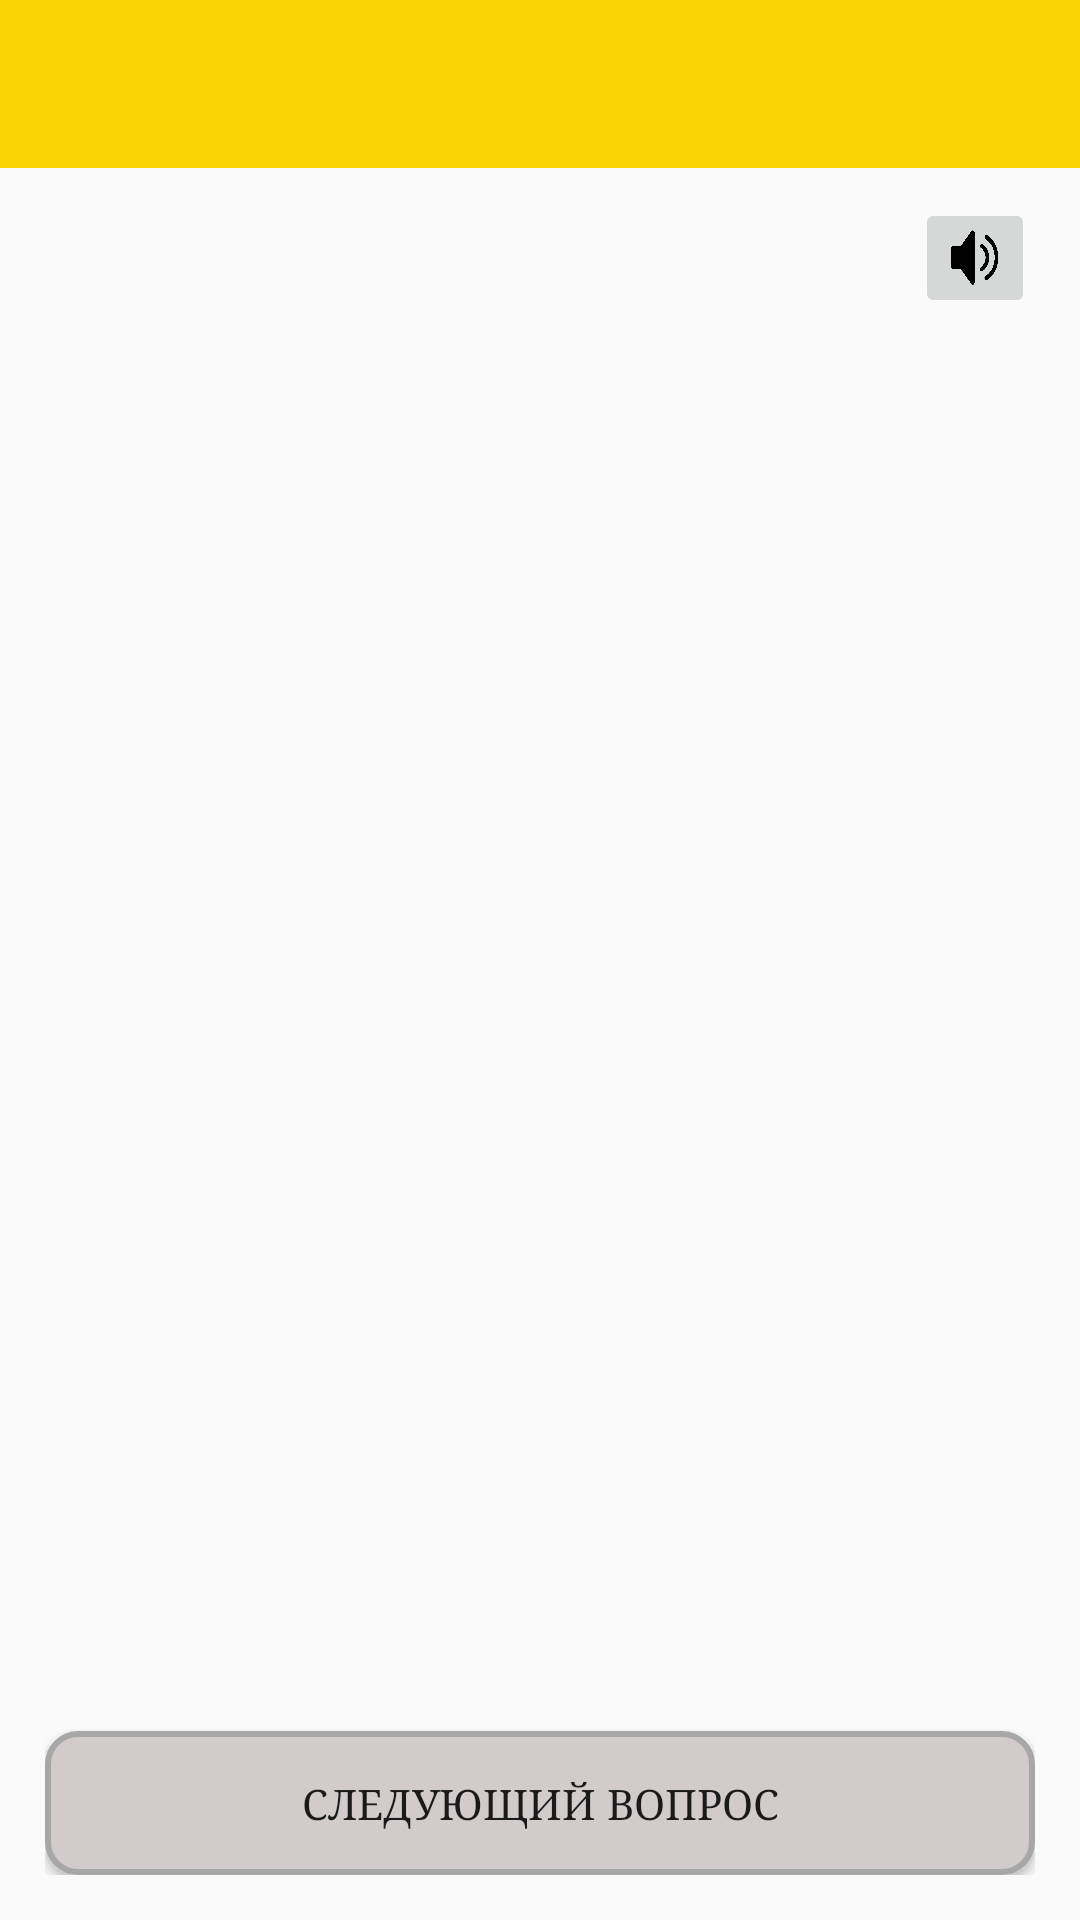

Reconstruct the res/layout file that produces this screen, plus the resources it refers to.
<!-- AndroidManifest.xml: application theme AppTheme -->
<!-- res/layout/activity_quiz.xml -->
<?xml version="1.0" encoding="utf-8"?>
<RelativeLayout
    xmlns:android="http://schemas.android.com/apk/res/android"
    xmlns:tools="http://schemas.android.com/tools"
    android:layout_width="match_parent"
    android:layout_height="match_parent"
    android:orientation="vertical">

    <include
        android:id="@+id/toolbar"
        layout="@layout/toolbar"
        android:layout_width="match_parent"
        android:layout_height="wrap_content" />

    <RelativeLayout
        android:layout_width="match_parent"
        android:layout_height="match_parent"
        android:layout_below="@id/toolbar"
        android:paddingBottom="15dp"
        android:paddingEnd="15dp"
        android:paddingStart="15dp"
        android:paddingTop="10dp">


       

        <ImageButton
            android:id="@+id/btnSpeaker"
            android:layout_width="40dp"
            android:layout_height="40dp"
            android:scaleType="fitXY"
            android:src="@drawable/sound"
            android:layout_alignParentRight="true" />

        <TextView
            android:id="@+id/tvQuestionTitle"
            android:layout_width="match_parent"
            android:layout_height="wrap_content"
            android:layout_marginBottom="4dp"
            android:layout_marginTop="4dp"
            android:lineSpacingMultiplier="1.1"
            android:textSize="17sp"
            tools:text="@string/quiz_question_title" />

        <TextView
            android:id="@+id/tvQuestionText"
            android:layout_width="match_parent"
            android:layout_height="wrap_content"
            android:layout_below="@id/tvQuestionTitle"
            android:layout_marginBottom="4dp"
            android:layout_marginTop="10dp"
            android:lineSpacingMultiplier="1.1"
            android:textSize="17sp"
            tools:text="@string/quiz_prompt" />

        <androidx.recyclerview.widget.RecyclerView
            android:id="@+id/rvQuiz"
            android:layout_width="match_parent"
            android:layout_height="match_parent"
            android:layout_above="@id/btnNext"
            android:layout_below="@id/tvQuestionText"
            android:scrollbars="vertical"
            android:overScrollMode="never"/>

        <Button
            android:id="@+id/btnNext"
            android:layout_width="match_parent"
            android:layout_height="wrap_content"
            android:layout_alignParentBottom="true"
            android:layout_centerHorizontal="true"
            android:layout_marginTop="8dp"
            android:text="@string/next_question"
            android:fontFamily="serif"
            android:background="@drawable/btn_tests"/>

    </RelativeLayout>


</RelativeLayout>
<!-- res/layout/toolbar.xml (included above) -->
<?xml version="1.0" encoding="utf-8"?>
<android.support.v7.widget.Toolbar
    xmlns:android="http://schemas.android.com/apk/res/android"
    android:id="@+id/toolbar"
    android:layout_width="match_parent"
    android:layout_height="wrap_content"
    android:background="@color/colorPrimaryToolbar"/>
<!-- resources referenced by this layout -->
<resources>
  <color name="colorPrimaryToolbar">#FAD400</color>
  <!-- drawable btn_tests (drawable) -->
  <?xml version="1.0" encoding="utf-8"?>
  <ripple xmlns:android="http://schemas.android.com/apk/res/android"
      xmlns:tools="http://schemas.android.com/tools"
      android:color="@color/ripple_effect3"
      tools:targetApi="lollipop">
  
      <item>
          <shape android:shape="rectangle">
              <solid android:color="@color/btn_tests"></solid>
              <stroke android:color="@color/btn_tests_stroke"
                  android:width="2dp"></stroke>
              <corners android:radius="10dp"></corners>
  
          </shape>
      </item>
  
  </ripple>
  <!-- drawable sound: png bitmap (drawable, 16923 bytes) -->
  <string name="app_name">TeDesk</string>
  <string name="next_question">Следующий вопрос</string>
  <string name="quiz_prompt">Тестирование</string>
  <string name="quiz_question_title">Вопрос %d из %d</string>
  <style name="AppTheme" parent="Theme.AppCompat.Light.NoActionBar">
          
  
          <item name="colorPrimary">@color/colorPrimary</item>
          <item name="colorPrimaryDark">@color/colorPrimaryDark</item>
          <item name="colorAccent">@color/colorAccent</item>
          <item name="android:windowFullscreen">true</item>
      </style>
  <color name="ripple_effect3">#E0DBDB</color>
  <color name="btn_tests">#D1CBCB</color>
  <color name="btn_tests_stroke">#A8A7A7</color>
  <color name="colorPrimary">#222020</color>
  <color name="colorPrimaryDark">#009688</color>
  <color name="colorAccent">#64605F</color>
</resources>
